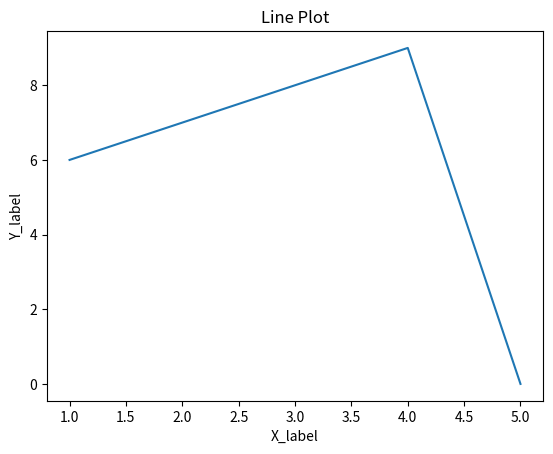

Write the Python code that produced this figure.
#Introduction tp Matplotlib for plotting===>>>> it's a foundational Python Library for creating static, interactive,and animated plots.
# it allow for detailed customerization of ploats

import matplotlib.pyplot as plt
# x=[1,2,3,4,5]
# y=[7,8,9,0,7]
# plt.plot(x,y)
# plt.show()

# Line Ploats

x=[1,2,3,4,5]
y=[6,7,8,9,0]
plt.plot(x,y ,label="trend")
plt.title("Line Plot")
plt.xlabel("X_label")
plt.ylabel("Y_label")
# plt.legend()
plt.show()
